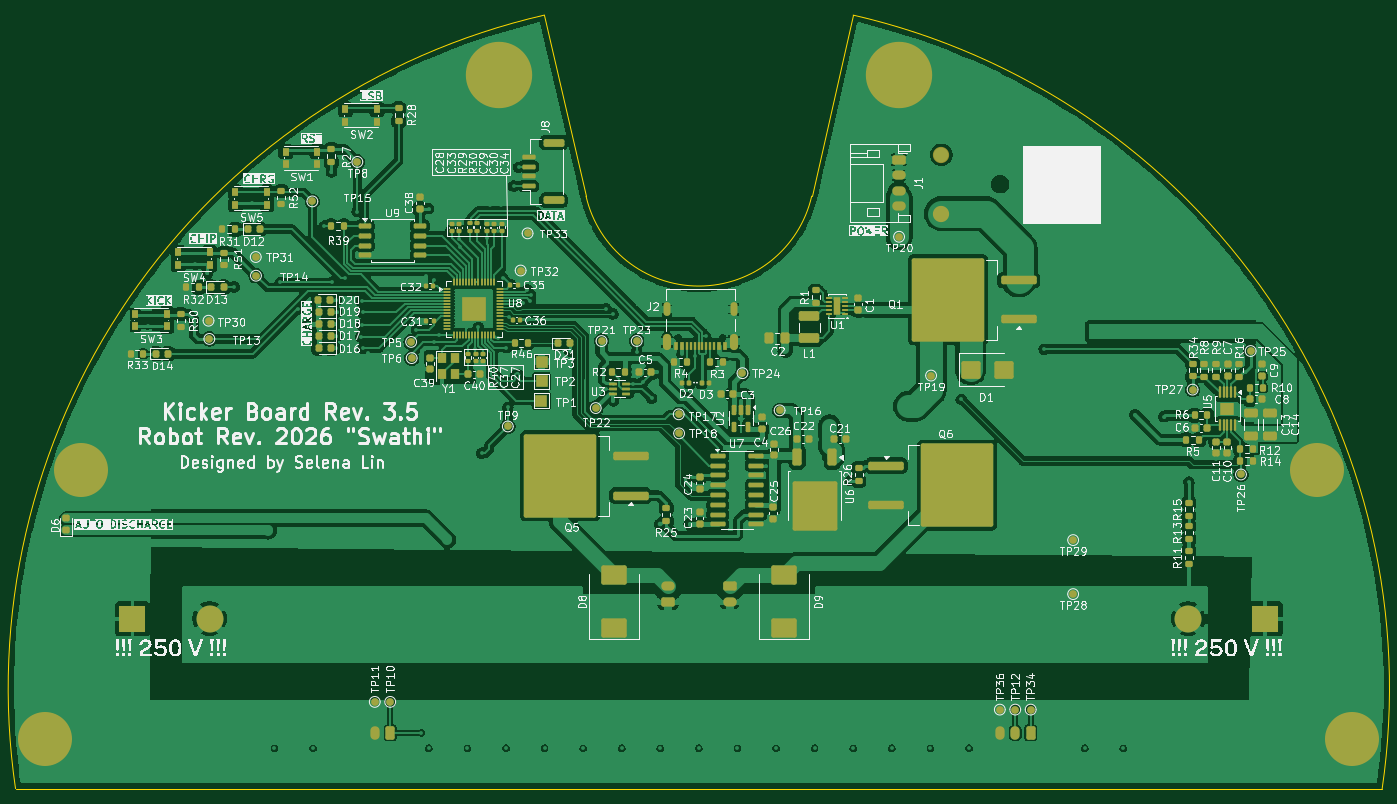
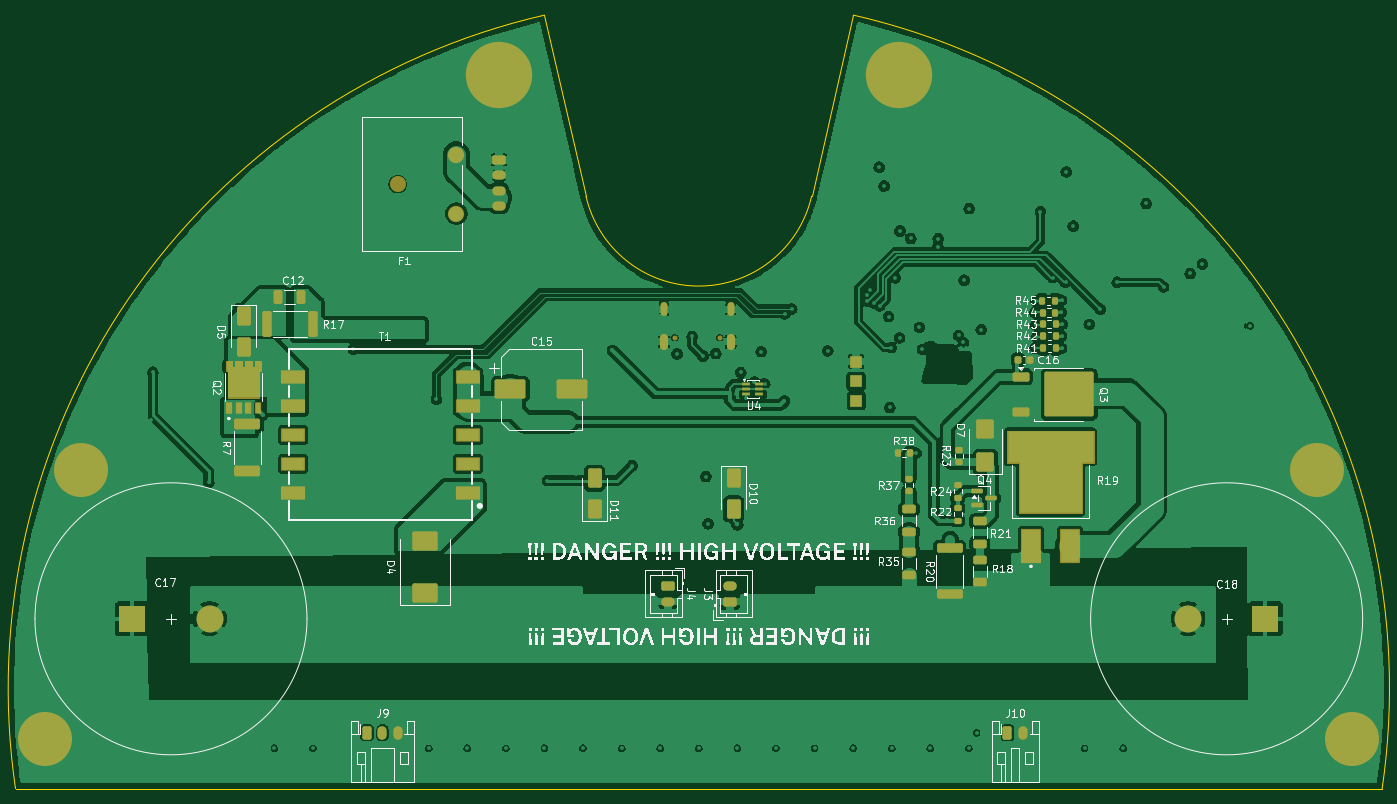
Circuit board: 11 layer files. Board 177.1 x 100.2 mm.
- bottom_copper: kicker-v3.4-CuBottom.gbr (335637 bytes)
- inner_copper: kicker-v3.4-CuIn1.gbr (208014 bytes)
- inner_copper: kicker-v3.4-CuIn2.gbr (345612 bytes)
- top_copper: kicker-v3.4-CuTop.gbr (506437 bytes)
- outline: kicker-v3.4-EdgeCuts.gbr (892 bytes)
- bottom_mask: kicker-v3.4-MaskBottom.gbr (9581 bytes)
- top_mask: kicker-v3.4-MaskTop.gbr (19023 bytes)
- paste: kicker-v3.4-PasteBottom.gbr (12219 bytes)
- paste: kicker-v3.4-PasteTop.gbr (16448 bytes)
- bottom_silk: kicker-v3.4-SilkBottom.gbr (187880 bytes)
- top_silk: kicker-v3.4-SilkTop.gbr (435399 bytes)

=== bottom_copper: kicker-v3.4-CuBottom.gbr (335637 bytes, source omitted) ===
=== inner_copper: kicker-v3.4-CuIn1.gbr (208014 bytes, source omitted) ===
=== inner_copper: kicker-v3.4-CuIn2.gbr (345612 bytes, source omitted) ===
=== top_copper: kicker-v3.4-CuTop.gbr (506437 bytes, source omitted) ===
=== outline: kicker-v3.4-EdgeCuts.gbr ===
%TF.GenerationSoftware,KiCad,Pcbnew,10.0.8*%
%TF.CreationDate,2026-11-24T10:33:08-05:00*%
%TF.ProjectId,kicker-v3.4,6b69636b-6572-42d7-9633-2e342e6b6963,3.5-dev*%
%TF.SameCoordinates,Original*%
%TF.FileFunction,Profile,NP*%
%FSLAX46Y46*%
G04 Gerber Fmt 4.6, Leading zero omitted, Abs format (unit mm)*
G04 Created by KiCad (PCBNEW 10.0.8) date 2026-11-24 10:33:08*
%MOMM*%
%LPD*%
G01*
G04 APERTURE LIST*
%TA.AperFunction,Profile*%
%ADD10C,0.050000*%
%TD*%
G04 APERTURE END LIST*
D10*
X56442300Y-130231417D02*
G75*
G02*
X124993133Y-29994670I88550833J13000000D01*
G01*
X56442300Y-130231417D02*
X233550833Y-130236747D01*
X124993133Y-29994670D02*
X130379316Y-53463702D01*
X159620684Y-53463702D02*
G75*
G02*
X130379316Y-53463702I-14620684J3351955D01*
G01*
X165000000Y-30000000D02*
X159620684Y-53463702D01*
X165000000Y-30000000D02*
G75*
G02*
X233550836Y-130236747I-20000000J-87236750D01*
G01*
M02*

=== bottom_mask: kicker-v3.4-MaskBottom.gbr (9581 bytes, source omitted) ===
=== top_mask: kicker-v3.4-MaskTop.gbr (19023 bytes, source omitted) ===
=== paste: kicker-v3.4-PasteBottom.gbr (12219 bytes, source omitted) ===
=== paste: kicker-v3.4-PasteTop.gbr (16448 bytes, source omitted) ===
=== bottom_silk: kicker-v3.4-SilkBottom.gbr (187880 bytes, source omitted) ===
=== top_silk: kicker-v3.4-SilkTop.gbr (435399 bytes, source omitted) ===
